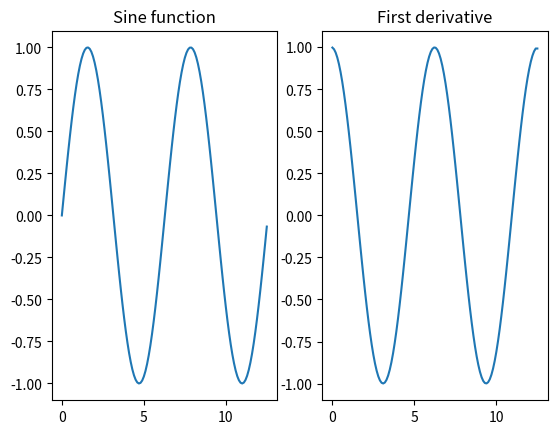

Reproduce this figure in Python.
"""
Generates equally spaced data and calculates the first derivative.
Pyplot is used to plot the functions."
"""

import numpy as np
import matplotlib.pyplot as plt

def generate(start, end, step):
    """Generates equally spaced data """
    X = np.arange(start, end, step)
    return X


def function(X, func):
    """ Calculates function values for the sine and cosinus function """
    if func == "sin":
        Y = np.sin(X)
    elif func == "cos":
        Y = np.cos(X)
    else:
        raise ValueError("Unknown function")
    return Y


def derive(X, Y):
    """ Calculates the first derivative of X """
    dim = len(X)
    D = np.zeros(dim, dtype=X.dtype)
    for i, (vx, vy) in enumerate(zip(X, Y)):
        if i < (dim - 1):
            dx = X[i] - X[i + 1]
            dy = Y[i] - Y[i + 1]
        D[i] = dy / dx
    return D

# Literals for the generation of the X data
fac = 4
step  = 0.1

# Generate data from 0 two fac * pi equally spaced with
# predefined step size (step)
X = generate(0, fac * np.pi, step)

# Calculate sine and cosine values
Y1 = function(X, "sin")
Y2 = function(X, "cos")

# Derive from the sine function
D = derive(X, Y1)

# Initialise subplot using number of rows and columns
fig, ax = plt.subplots(1, 2)

# Plot the sine function
ax[0].plot(X, Y1)
ax[0].set_title("Sine function")

# For Cosine Function
ax[1].plot(X, D)
ax[1].set_title("First derivative")

# Combine the plots and show
plt.show()
